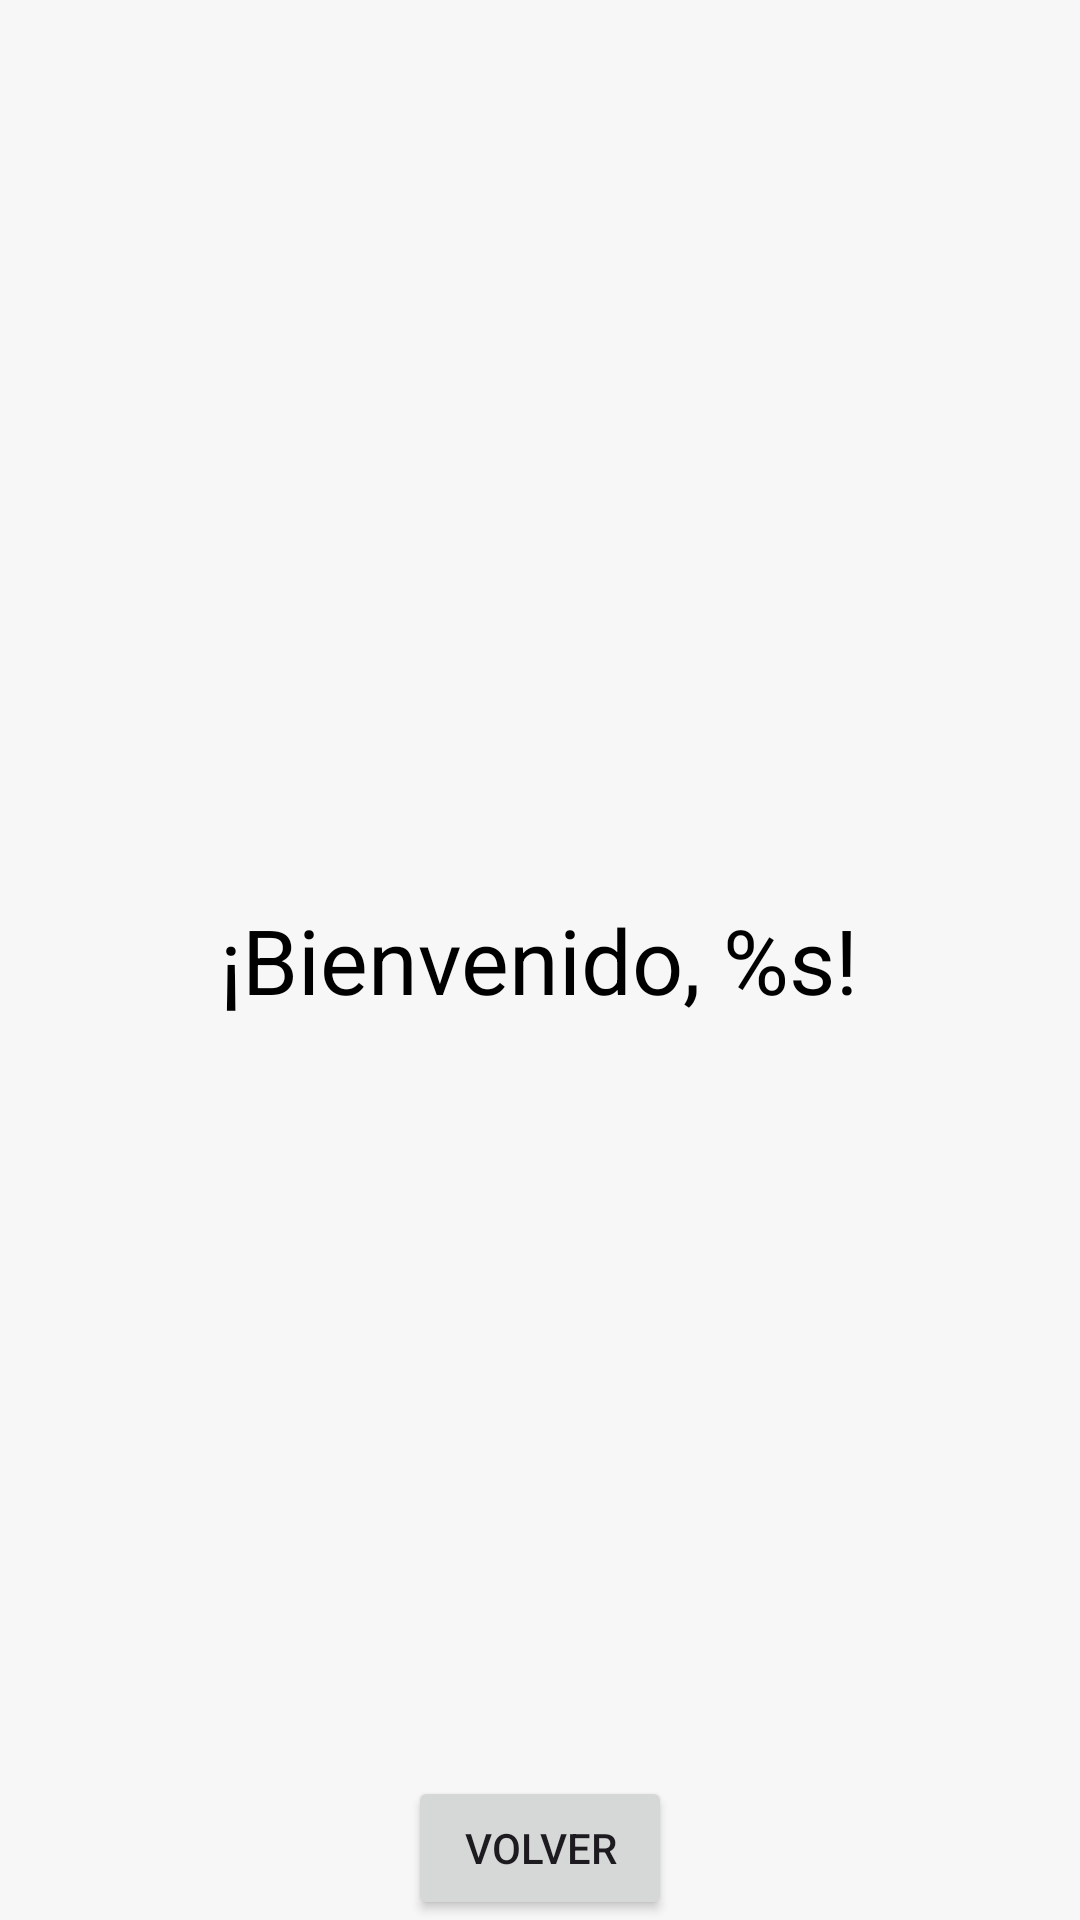

Write the Android layout XML for this screen, with the resource values it uses.
<!-- AndroidManifest.xml: application theme Theme.TecMoviles -->
<!-- res/layout/activity_result.xml -->
<?xml version="1.0" encoding="utf-8"?>
<RelativeLayout
    xmlns:android="http://schemas.android.com/apk/res/android"
    xmlns:tools="http://schemas.android.com/tools"
    android:layout_width="match_parent"
    android:layout_height="match_parent"
    android:background="@color/menu_background_item"
    tools:context=".greetingapp.ResultActivity">
    <TextView
        android:id="@+id/tvResult"
        android:layout_width="wrap_content"
        android:layout_height="wrap_content"
        android:textColor="@color/menu_text"
        android:text="@string/welcome"
        android:layout_centerInParent="true"
        android:textSize="30sp"/>
    <Button
        android:id="@+id/btnBack"
        android:layout_width="wrap_content"
        android:layout_height="wrap_content"
        android:text="@string/back"
        android:layout_centerHorizontal="true"
        android:layout_alignParentBottom="true"/>
</RelativeLayout>
<!-- resources referenced by this layout -->
<resources>
  <color name="menu_background_item">#F7F7F7</color>
  <color name="menu_text">#000000</color>
  <string name="back">Volver</string>
  <string name="welcome">¡Bienvenido, %s!</string>
  <style name="Theme.TecMoviles" parent="Base.Theme.TecMoviles" />
  <style name="Base.Theme.TecMoviles" parent="Theme.Material3.DayNight.NoActionBar">
          
          
          <item name="colorPrimary">@color/black</item>
          <item name="android:windowLightStatusBar">true</item>
      </style>
  <color name="black">#FF000000</color>
</resources>
